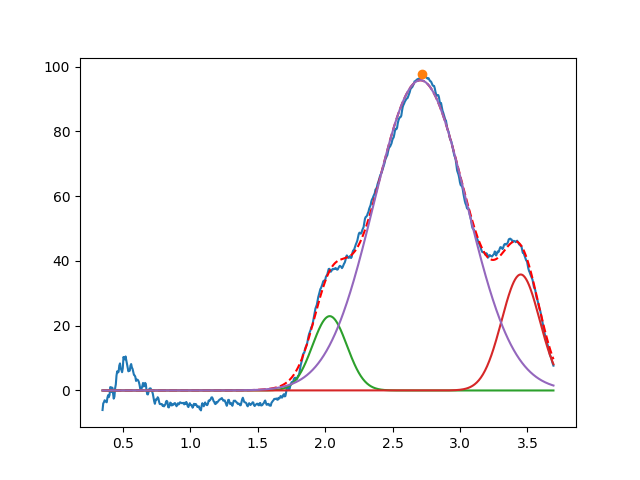

The file beside this chart, header and first rows:
2.033826319405567240e+00, 2.294320121440242488e+01, 2.999999999989074739e-01, 9.999999999999996669e-01
3.450000000000016609e+00, 3.580677386826260999e+01, 3.317440682366337157e-01, 9.999999999999992228e-01
2.706130930934725232e+00, 9.577167298469234424e+01, 8.077038200227738551e-01, 9.999999999999134026e-01
